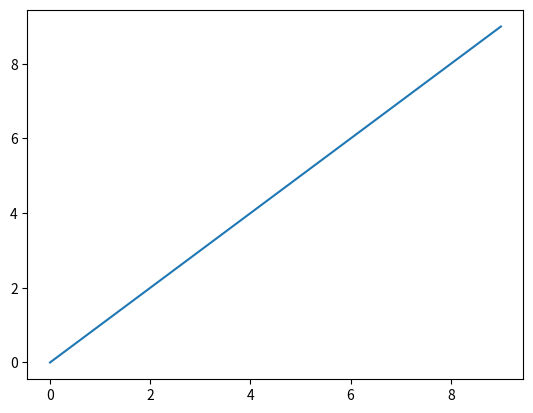
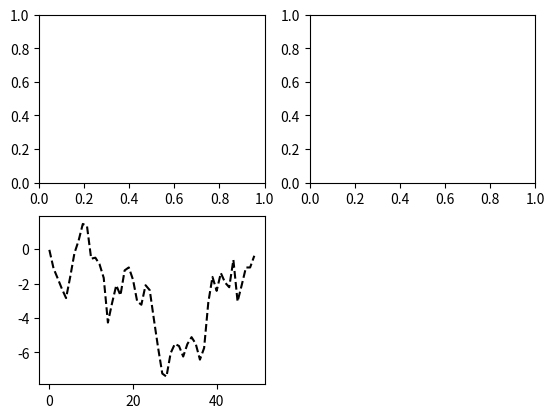
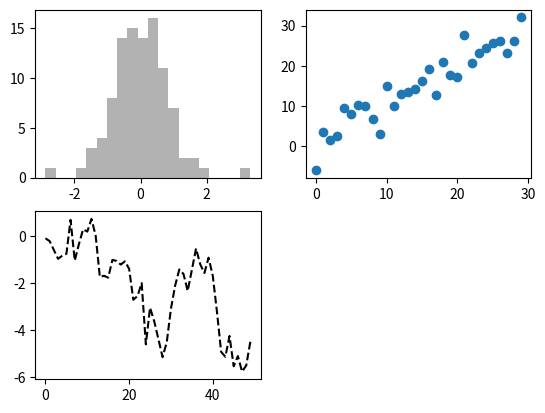
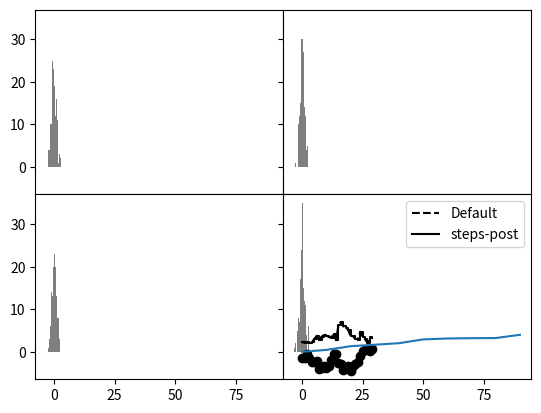
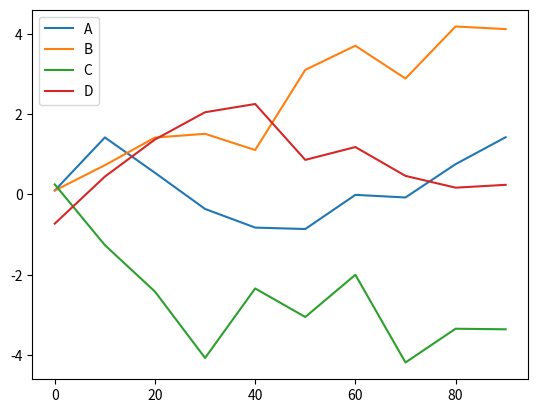

Reproduce these figures in Python, in order.
import pandas as pd
import numpy as np
import matplotlib.pyplot as plt


data = np.arange(10)
data

plt.plot(data)  # vscode + jupyter give us plots between cells!

fig = plt.figure()
ax1 = fig.add_subplot(2, 2, 1)
ax2 = fig.add_subplot(2, 2, 2)
ax3 = fig.add_subplot(2, 2, 3)  # fig/plots are reset in each cell!

fig = plt.figure()
ax1 = fig.add_subplot(2, 2, 1)
ax2 = fig.add_subplot(2, 2, 2)
ax3 = fig.add_subplot(2, 2, 3)

plt.plot(np.random.randn(50).cumsum(), 'k--')

fig = plt.figure()
ax1 = fig.add_subplot(2, 2, 1)
ax2 = fig.add_subplot(2, 2, 2)
ax3 = fig.add_subplot(2, 2, 3)

ax3.plot(np.random.randn(50).cumsum(), 'k--')
ax1.hist(np.random.randn(100), bins=20, color='k', alpha=0.3)
ax2.scatter(np.arange(30), np.arange(30) + 3 * np.random.randn(30))

fig, axes = plt.subplots(2, 2, sharex=True, sharey=True)
for i in range(2):
    for j in range(2):
        axes[i, j].hist(np.random.randn(500), bins=50, color='k', alpha=0.5)
plt.subplots_adjust(wspace=0, hspace=0)

plt.plot(np.random.randn(30).cumsum(), 'ko--')
# same as plt.plot(np.random.randn(30).cumsum(), color='k', linestyle='dashed', marker='o')

data = np.random.randn(30).cumsum()
plt.plot(data, 'k--', label='Default')
plt.plot(data, 'k-', drawstyle='steps-post', label='steps-post')
plt.legend(loc='best')  # legend is put where it's best according to data displayed (loc best is default)

#
# Plotting with pandas
#
s = pd.Series(np.random.rand(10).cumsum(), index=np.arange(0, 100, 10))
s.plot()

df = pd.DataFrame(
    np.random.randn(10, 4).cumsum(0),
    columns=list('ABCD'),
    index=np.arange(0, 100, 10)
)
print(df)
df.plot()

